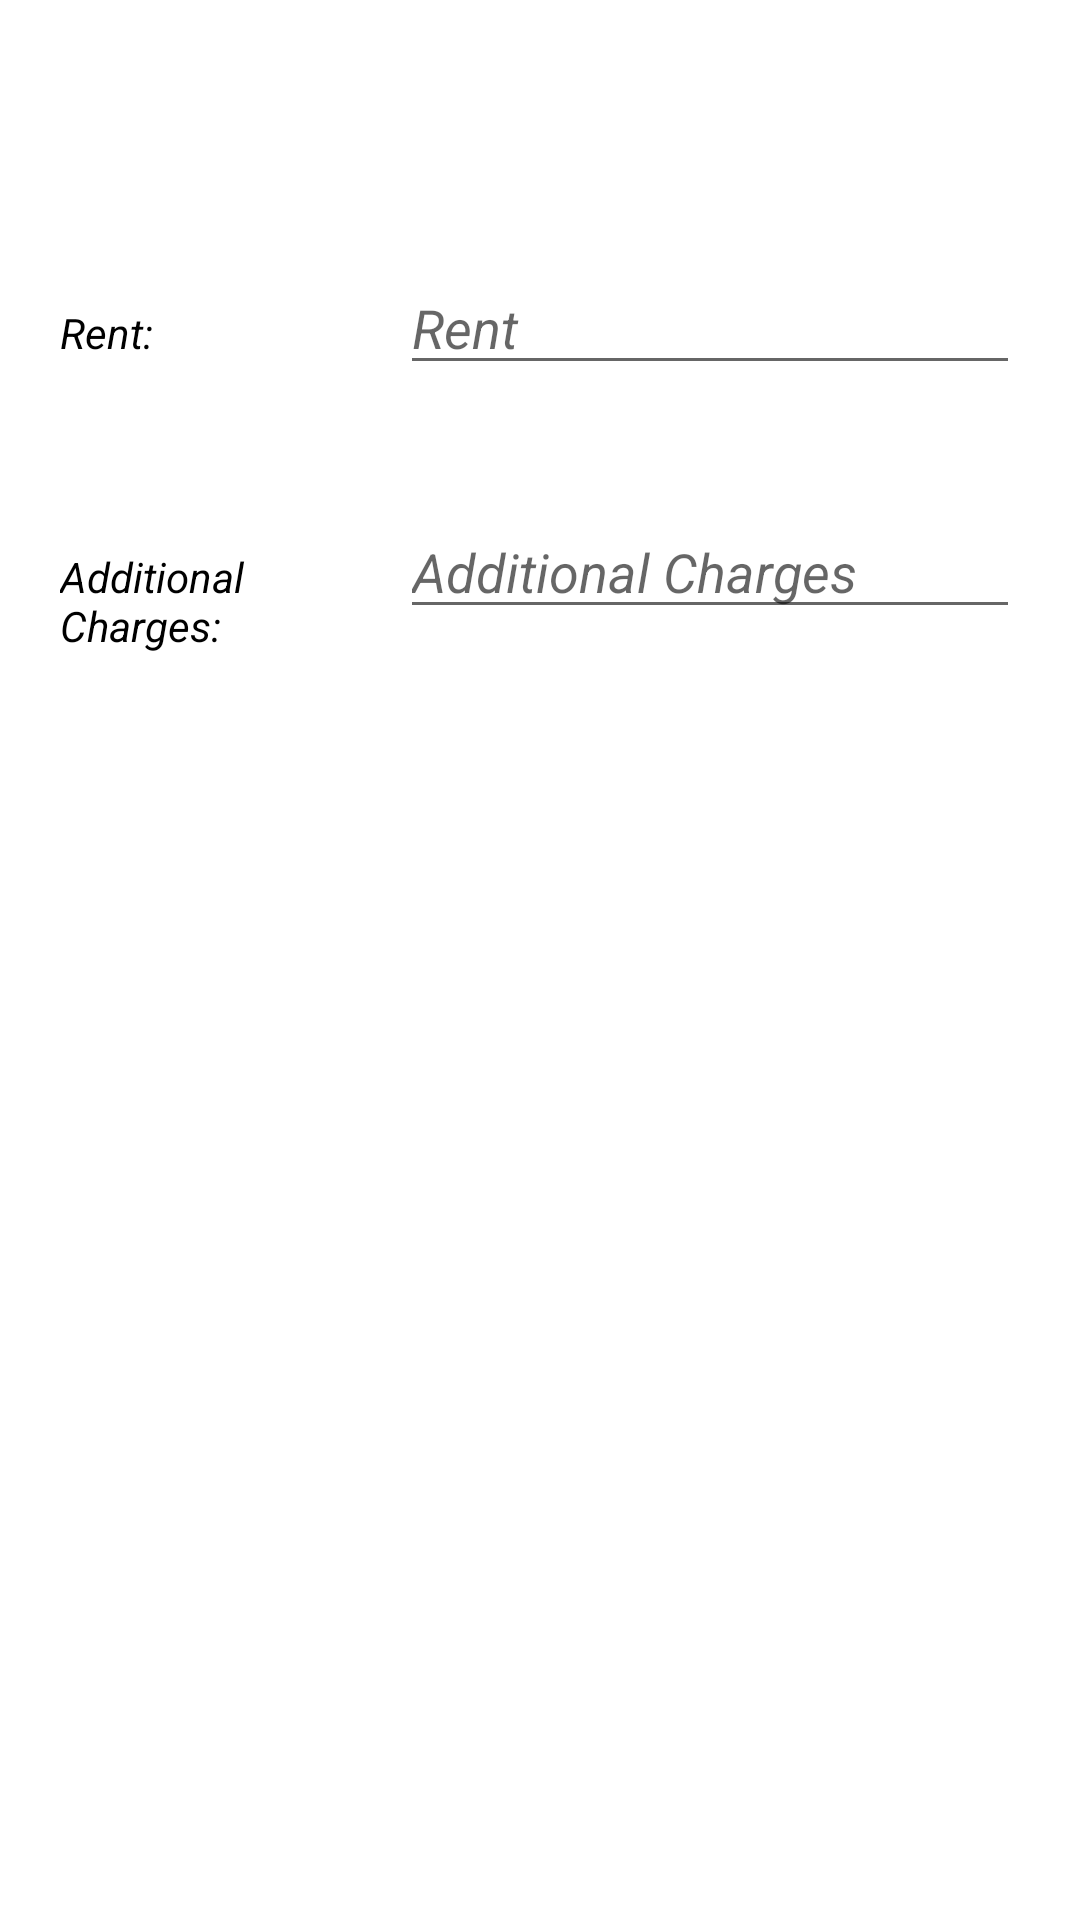

The Android layout XML behind this screen, and the referenced resources:
<!-- AndroidManifest.xml: application theme Theme.EstateManagementSystem -->
<!-- res/layout/update_data.xml -->
<?xml version="1.0" encoding="utf-8"?>
<LinearLayout xmlns:android="http://schemas.android.com/apk/res/android"
    android:layout_width="match_parent"
    android:layout_height="match_parent"
    android:orientation="vertical">

    <TextView
        android:layout_width="match_parent"
        android:layout_height="wrap_content"
        android:layout_margin="10dp"
        android:background="@drawable/inputs"
        android:backgroundTint="@color/register_bk_color"
        android:gravity="center"
        android:padding="10dp"
        android:text="Update House No"
        android:textColor="@color/white"
        android:textSize="20sp"
        android:textStyle="bold" />

    <LinearLayout
        android:layout_width="match_parent"
        android:layout_height="wrap_content"
        android:layout_margin="10dp"
        android:orientation="horizontal">

        <RelativeLayout
            android:layout_width="0dp"
            android:layout_height="wrap_content"
            android:layout_weight="2">

            <TextView
                android:layout_width="match_parent"
                android:layout_height="wrap_content"
                android:layout_marginStart="10dp"
                android:layout_marginTop="10dp"
                android:layout_marginEnd="10dp"
                android:layout_marginBottom="10dp"
                android:text="Rent:"
                android:textColor="@color/black"
                android:textStyle="italic" />
        </RelativeLayout>

        <RelativeLayout
            android:layout_width="0dp"
            android:layout_height="wrap_content"
            android:layout_weight="4">

            <EditText
                android:id="@+id/rent3"
                android:layout_width="match_parent"
                android:layout_height="wrap_content"
                android:layout_margin="10dp"
                android:hint="Rent"
                android:textColor="@color/black"
                android:textStyle="italic" />
        </RelativeLayout>

    </LinearLayout>

    <LinearLayout
        android:layout_width="match_parent"
        android:layout_height="wrap_content"
        android:layout_margin="10dp"
        android:orientation="horizontal">

        <RelativeLayout
            android:layout_width="0dp"
            android:layout_height="wrap_content"
            android:layout_weight="2">

            <TextView
                android:layout_width="match_parent"
                android:layout_height="wrap_content"
                android:layout_marginStart="10dp"
                android:layout_marginTop="10dp"
                android:layout_marginEnd="10dp"
                android:layout_marginBottom="10dp"
                android:text="Additional Charges:"
                android:textColor="@color/black"
                android:textStyle="italic" />
        </RelativeLayout>

        <RelativeLayout
            android:layout_width="0dp"
            android:layout_height="wrap_content"
            android:layout_weight="4">

            <EditText
                android:id="@+id/additional_charges3"
                android:layout_width="match_parent"
                android:layout_height="wrap_content"
                android:layout_marginStart="10dp"
                android:layout_marginTop="10dp"
                android:layout_marginEnd="10dp"
                android:layout_marginBottom="10dp"
                android:hint="Additional Charges"
                android:textColor="@color/black"
                android:textStyle="italic" />
        </RelativeLayout>

    </LinearLayout>



    <LinearLayout
        android:layout_width="match_parent"
        android:layout_height="wrap_content"
        android:orientation="horizontal">

        <RelativeLayout
            android:layout_width="0dp"
            android:layout_height="wrap_content"
            android:layout_weight="2">

            <Button
                android:id="@+id/deleteBtn"
                android:layout_width="match_parent"
                android:layout_height="wrap_content"
                android:layout_marginStart="10dp"
                android:layout_marginTop="10dp"
                android:layout_marginEnd="10dp"
                android:layout_marginBottom="10dp"
                android:background="@drawable/inputs"
                android:text="Delete"
                android:textAllCaps="false"
                android:textColor="@color/white"
                android:textSize="18sp"
                android:textStyle="bold" />

        </RelativeLayout>

        <RelativeLayout
            android:layout_width="0dp"
            android:layout_height="wrap_content"
            android:layout_weight="2">

            <Button
                android:id="@+id/updateBtn"
                android:layout_width="match_parent"
                android:layout_height="wrap_content"
                android:layout_marginStart="10dp"
                android:layout_marginTop="10dp"
                android:layout_marginEnd="10dp"
                android:layout_marginBottom="10dp"
                android:background="@drawable/inputs"
                android:text="Update"
                android:textAllCaps="false"
                android:textColor="@color/white"
                android:textSize="18sp"
                android:textStyle="bold" />

        </RelativeLayout>

    </LinearLayout>

</LinearLayout>
<!-- resources referenced by this layout -->
<resources>
  <style name="Theme.EstateManagementSystem" parent="Theme.MaterialComponents.DayNight.NoActionBar">
          
          <item name="colorPrimary">@color/register_bk_color</item>
          <item name="colorPrimaryVariant">@color/register_bk_color</item>
          <item name="colorOnPrimary">@color/white</item>
          
          <item name="colorSecondary">@color/teal_200</item>
          <item name="colorSecondaryVariant">@color/teal_700</item>
          <item name="colorOnSecondary">@color/black</item>
          
          <item name="android:statusBarColor" tools:targetApi="l">?attr/colorPrimaryVariant</item>
          
      </style>
  <!-- not gathered from this repository: default colours our renderer supplied (Android Studio template values) -->
  <color name="teal_200">#FF03DAC5</color>
  <color name="teal_700">#FF018786</color>
  <color name="black">#FF000000</color>
  <color name="white">#FFFFFFFF</color>
</resources>
